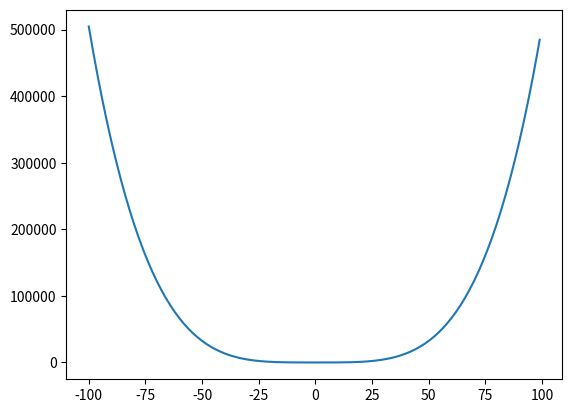
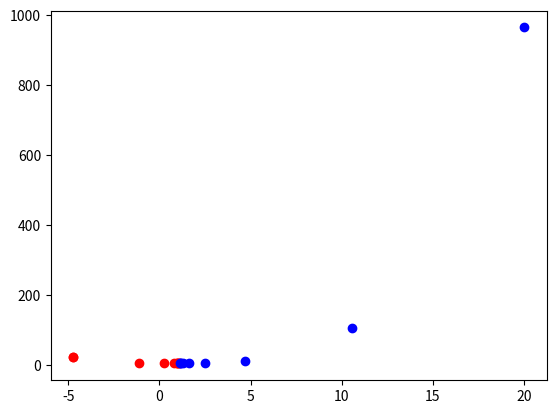

These charts were generated, in order, by the following Python code:
import matplotlib.pyplot as plt
import numpy as np

#Function
def func(x):
    return 5 - x + 0.45 * x ** 2 - 0.08 ** 3 + 0.005 * x ** 4


##########################################
from scipy.optimize import minimize_scalar

res = minimize_scalar(func, bounds = (-20,20), method= 'bounded')
res.x
#########################################


#Generate X&Y values for plotting
steps = range(-100,100)
b = []
for step in steps:
    b.append(func(step))

plt.plot(steps,b)


x_up = 20
x_lo = -20


golden_ratio = ((np.sqrt(5)-1)/2)
d = golden_ratio*(x_up-x_lo)
new_x_up = x_lo + d
new_x_lo = x_up - d

fig = plt.figure()

XLO = []
XHI = []

for i in range (0,100):
    if func(new_x_lo) < func(new_x_up):
        x_up = new_x_up
        new_x_up = new_x_lo

        d = golden_ratio*(x_up-x_lo)
        new_x_lo = x_up-d
        XLO.insert(0,new_x_lo)
        print('one_', new_x_up,new_x_lo)
    if func(new_x_lo) > func(new_x_up):
        x_lo= new_x_lo
        new_x_lo = new_x_up
        d = golden_ratio*(x_up - x_lo)
        new_x_up = x_lo + d
        XHI.insert(0,new_x_up)

        print('two_', new_x_up,new_x_lo)


    plt.plot(x_lo,func(x_lo),'or')
    plt.show()
    plt.plot(x_up,func(x_up),'ob')
    plt.show()


    if len(XLO) and len(XHI) > 1:
        if abs(XLO[0] - XLO[1]) and abs(XHI[0] - XHI[1])  < 0.1:
            break

